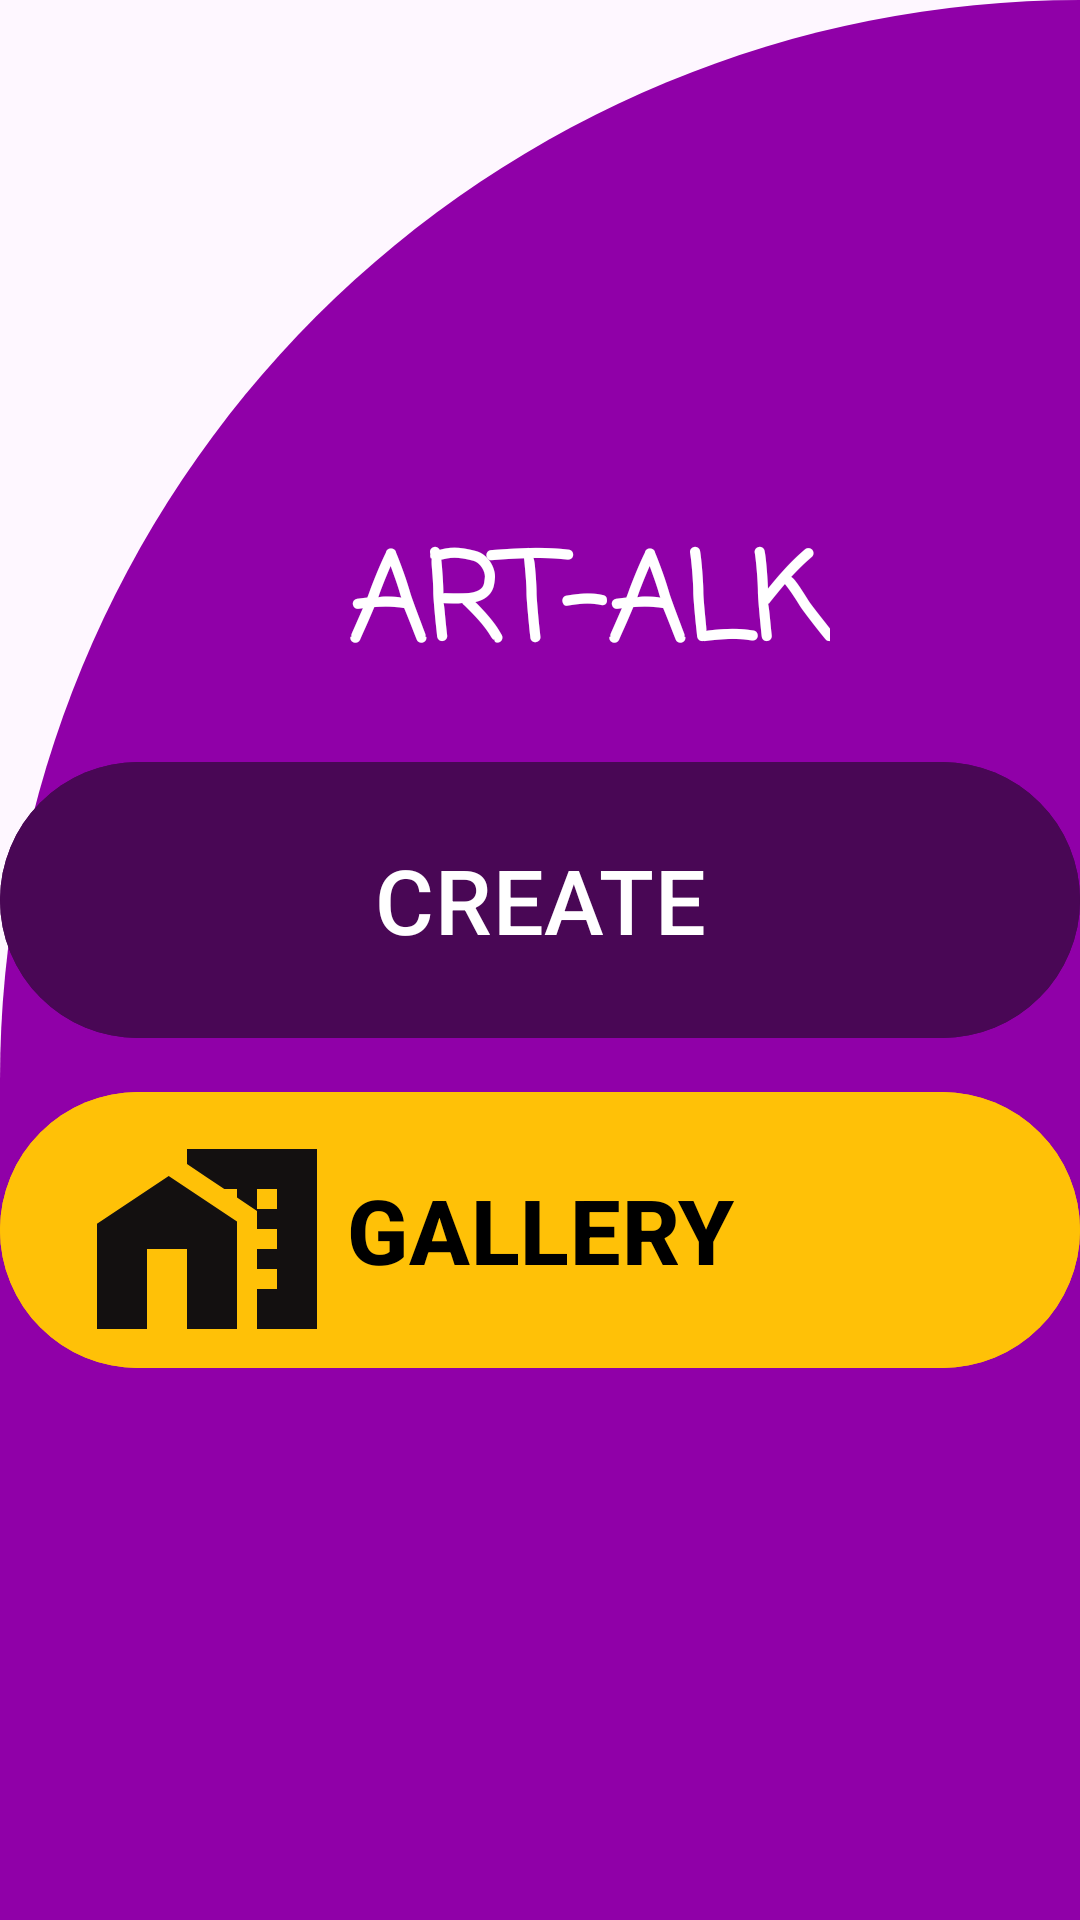

The Android layout XML behind this screen, and the referenced resources:
<!-- AndroidManifest.xml: application theme Theme.Material3.Light.NoActionBar -->
<!-- res/layout/home_page_second.xml -->
<?xml version="1.0" encoding="utf-8"?>
<androidx.drawerlayout.widget.DrawerLayout
    xmlns:android="http://schemas.android.com/apk/res/android"
    xmlns:app="http://schemas.android.com/apk/res-auto"
    xmlns:tools="http://schemas.android.com/tools"
    android:layout_width="match_parent"
    android:background="@drawable/home_shape"
    android:layout_height="match_parent"
    android:id="@+id/lyDrawer"
    tools:context=".HomePageActivity">

<RelativeLayout
    android:layout_width="match_parent"
    android:layout_height="match_parent">

    <TextView
        android:id="@+id/tvGt"
        android:layout_width="wrap_content"
        android:layout_height="wrap_content"
        android:layout_alignParentStart="true"
        android:layout_alignParentTop="true"
        android:layout_marginStart="116dp"
        android:layout_marginTop="172dp"
        android:fontFamily="casual"
        android:layout_marginBottom="43dp"
        android:text="ART-ALK"
        android:textColor="@color/white"
        android:textSize="40dp"
        android:textStyle="bold" />

    <ImageView
        android:id="@+id/navDrawer"
        android:layout_width="70dp"
        android:layout_height="70dp"
        android:layout_alignTop="@+id/tvGt"
        android:layout_alignParentEnd="true"
        android:layout_marginTop="-130dp"
        android:layout_marginEnd="36dp"
        android:layout_marginBottom="0dp"
        android:src="@drawable/menu" />

    <com.google.android.material.button.MaterialButton
        android:id="@+id/btHomeCreate"
        android:layout_width="match_parent"
        android:layout_height="100dp"
        android:layout_marginTop="250dp"
        android:backgroundTint="#490755"
        android:text="CREATE"
        android:textSize="30dp"
        app:cornerRadius="80dp" />

    <ImageView
        android:layout_width="80dp"
        android:layout_height="80dp"
        android:layout_alignTop="@+id/btHomeCreate"
        android:layout_alignBottom="@+id/btHomeCreate"
        android:layout_alignParentStart="true"
        android:layout_alignParentLeft="true"
        android:layout_marginStart="35dp"
        android:layout_marginLeft="35dp"
        android:layout_marginTop="5dp"
        android:layout_marginBottom="-5dp"
        android:src="@drawable/pick" />

    <com.google.android.material.button.MaterialButton
        android:id="@+id/btGal"
        android:layout_width="match_parent"
        android:layout_height="100dp"
        android:layout_below="@id/btHomeCreate"
        android:layout_marginTop="10dp"
        android:backgroundTint="#FFC107"
        android:text="GALLERY"
        android:textColor="@color/black"
        android:textSize="30dp"
        android:textStyle="bold"
        app:cornerRadius="80dp" />

    <ImageView
        android:layout_width="80dp"
        android:layout_height="80dp"
        android:layout_below="@+id/btHomeCreate"
        android:layout_alignBottom="@+id/btHomeCreate"
        android:layout_alignParentStart="true"
        android:layout_alignParentLeft="true"
        android:layout_marginStart="29dp"
        android:layout_marginLeft="29dp"
        android:layout_marginBottom="-126dp"
        android:src="@drawable/home" />

</RelativeLayout>

</androidx.drawerlayout.widget.DrawerLayout>
<!-- resources referenced by this layout -->
<resources>
  <color name="black">#FF000000</color>
  <color name="white">#FFFFFFFF</color>
  <!-- drawable home (drawable) -->
  <vector android:height="24dp" android:tint="#131010"
      android:viewportHeight="24" android:viewportWidth="24"
      android:width="24dp" xmlns:android="http://schemas.android.com/apk/res/android">
      <path android:fillColor="@android:color/white" android:pathData="M8.17,5.7L1,10.48V21h5v-8h4v8h5V10.25z"/>
      <path android:fillColor="@android:color/white" android:pathData="M10,3v1.51l2,1.33L13.73,7L15,7v0.85l2,1.34L17,11h2v2h-2v2h2v2h-2v4h6L23,3L10,3zM19,9h-2L17,7h2v2z"/>
  </vector>
  <!-- drawable home_shape (drawable) -->
  <?xml version="1.0" encoding="utf-8"?>
  <shape
      xmlns:android="http://schemas.android.com/apk/res/android"
      android:shape="rectangle"
      >
  <solid android:color="#9000A8"/>
      <corners
          android:topLeftRadius="400dp"
          android:topRightRadius="0dp"/>
  </shape>
</resources>
